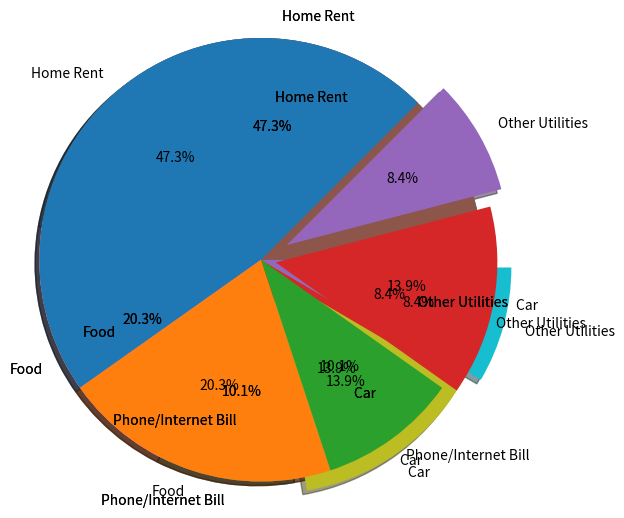

This chart was generated by the following Python code:
import matplotlib.pyplot as plt

plt.figure()

# Draw pie chart to track down home expenses
exp_vals = [1400,600,300,410,250]
exp_labels = ["Home Rent","Food","Phone/Internet Bill","Car ","Other Utilities"]
plt.pie(exp_vals,labels=exp_labels)


# Draw pie chart as perfect circle
plt.pie(exp_vals,labels=exp_labels, shadow=True)
plt.axis("equal")


# Show percentages for every pie. Specify radius to increase chart size
plt.axis("equal")
plt.pie(exp_vals,labels=exp_labels, shadow=True, autopct='%1.1f%%',radius=1.5)


# Explode
plt.axis("equal")
plt.pie(exp_vals,labels=exp_labels, shadow=True, autopct='%1.1f%%',radius=1.5,explode=[0,0,0,0.1,0.2])

# counterclock and angle properties
plt.axis("equal")
plt.pie(exp_vals,labels=exp_labels, shadow=True, autopct='%1.1f%%',radius=1.5,explode=[0,0,0,0.1,0.2],counterclock=True, startangle=45)



plt.show()



